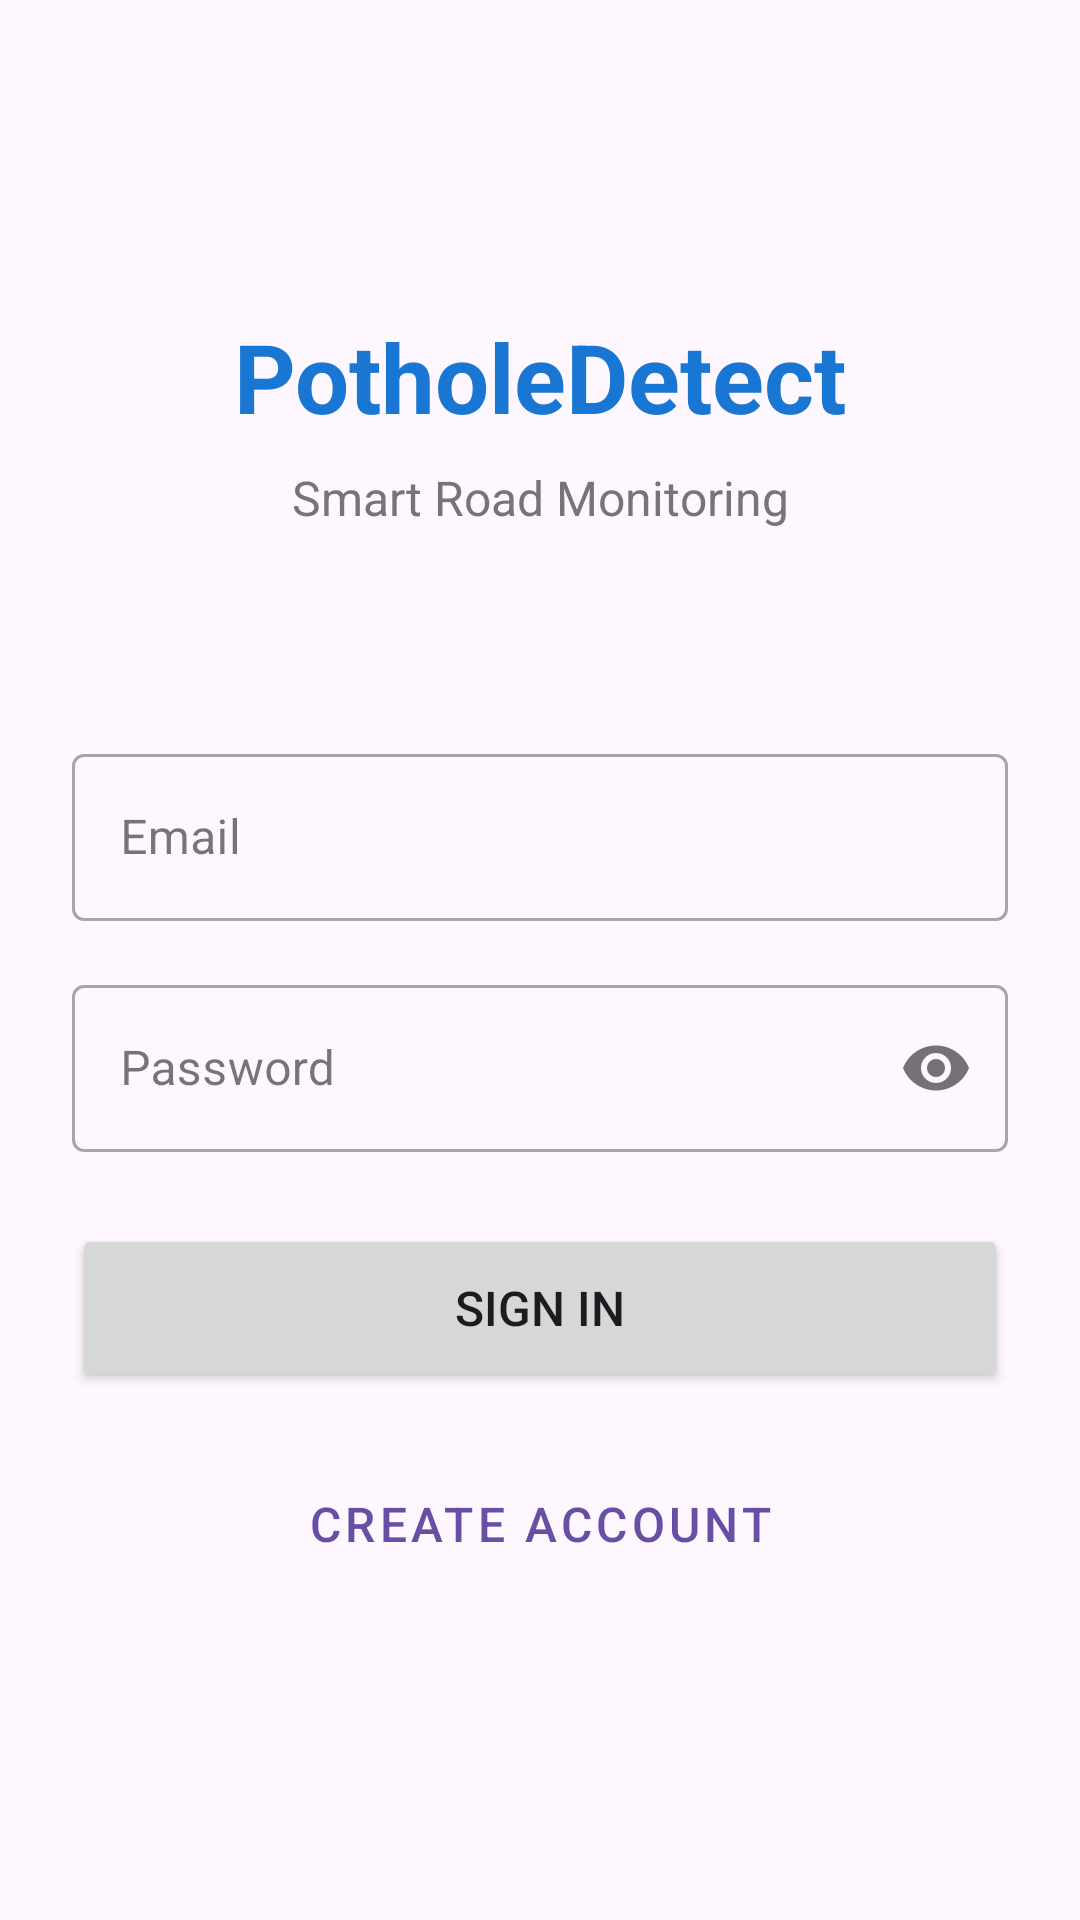

This screen was rendered from an Android layout file. Write that file and the resources it references.
<!-- AndroidManifest.xml: application theme Theme.PotholeTracker -->
<!-- res/layout/activity_login.xml -->
<?xml version="1.0" encoding="utf-8"?>
<androidx.constraintlayout.widget.ConstraintLayout
    xmlns:android="http://schemas.android.com/apk/res/android"
    xmlns:app="http://schemas.android.com/apk/res-auto"
    xmlns:tools="http://schemas.android.com/tools"
    android:layout_width="match_parent"
    android:layout_height="match_parent"
    android:padding="24dp"
    tools:context=".LoginActivity">

    
    <TextView
        android:id="@+id/titleText"
        android:layout_width="wrap_content"
        android:layout_height="wrap_content"
        android:text="PotholeDetect"
        android:textSize="32sp"
        android:textStyle="bold"
        android:textColor="@color/primary"
        app:layout_constraintTop_toTopOf="parent"
        app:layout_constraintLeft_toLeftOf="parent"
        app:layout_constraintRight_toRightOf="parent"
        android:layout_marginTop="80dp" />

    <TextView
        android:id="@+id/subtitleText"
        android:layout_width="wrap_content"
        android:layout_height="wrap_content"
        android:text="Smart Road Monitoring"
        android:textSize="16sp"
        android:textColor="@color/text_secondary"
        app:layout_constraintTop_toBottomOf="@id/titleText"
        app:layout_constraintLeft_toLeftOf="parent"
        app:layout_constraintRight_toRightOf="parent"
        android:layout_marginTop="8dp" />

    
    <LinearLayout
        android:id="@+id/loginForm"
        android:layout_width="0dp"
        android:layout_height="wrap_content"
        android:orientation="vertical"
        app:layout_constraintTop_toBottomOf="@id/subtitleText"
        app:layout_constraintLeft_toLeftOf="parent"
        app:layout_constraintRight_toRightOf="parent"
        android:layout_marginTop="48dp">

        
        
        <com.google.android.material.textfield.TextInputLayout
            android:layout_width="match_parent"
            android:layout_height="wrap_content"
            android:hint="Full Name"
            android:layout_marginBottom="16dp"
            style="@style/Widget.MaterialComponents.TextInputLayout.OutlinedBox">

            <com.google.android.material.textfield.TextInputEditText
                android:id="@+id/nameEditText"
                android:layout_width="match_parent"
                android:layout_height="wrap_content"
                android:visibility="gone"
                android:inputType="textPersonName" />
        </com.google.android.material.textfield.TextInputLayout>

        <com.google.android.material.textfield.TextInputLayout
            android:layout_width="match_parent"
            android:layout_height="wrap_content"
            android:hint="Email"
            android:layout_marginBottom="16dp"
            style="@style/Widget.MaterialComponents.TextInputLayout.OutlinedBox">

            <com.google.android.material.textfield.TextInputEditText
                android:id="@+id/emailEditText"
                android:layout_width="match_parent"
                android:layout_height="wrap_content"
                android:inputType="textEmailAddress" />

        </com.google.android.material.textfield.TextInputLayout>

        
        <com.google.android.material.textfield.TextInputLayout
            android:layout_width="match_parent"
            android:layout_height="wrap_content"
            android:hint="Password"
            android:layout_marginBottom="24dp"
            app:passwordToggleEnabled="true"
            style="@style/Widget.MaterialComponents.TextInputLayout.OutlinedBox">

            <com.google.android.material.textfield.TextInputEditText
                android:id="@+id/passwordEditText"
                android:layout_width="match_parent"
                android:layout_height="wrap_content"
                android:inputType="textPassword" />

        </com.google.android.material.textfield.TextInputLayout>

        
        <Button
            android:id="@+id/loginButton"
            android:layout_width="match_parent"
            android:layout_height="56dp"
            android:text="Sign In"
            android:textSize="16sp"
            android:layout_marginBottom="16dp" />

        
        <Button
            android:id="@+id/registerButton"
            android:layout_width="match_parent"
            android:layout_height="56dp"
            android:text="Create Account"
            android:textSize="16sp"
            style="@style/Widget.MaterialComponents.Button.OutlinedButton" />

    </LinearLayout>

    
    <ProgressBar
        android:id="@+id/progressBar"
        android:layout_width="wrap_content"
        android:layout_height="wrap_content"
        android:visibility="gone"
        app:layout_constraintTop_toTopOf="parent"
        app:layout_constraintBottom_toBottomOf="parent"
        app:layout_constraintLeft_toLeftOf="parent"
        app:layout_constraintRight_toRightOf="parent" />

</androidx.constraintlayout.widget.ConstraintLayout>
<!-- resources referenced by this layout -->
<resources>
  <color name="primary">#1976D2</color>
  <color name="text_secondary">#757575</color>
  <style name="Theme.PotholeTracker" parent="Base.Theme.PotholeTracker" />
  <style name="Base.Theme.PotholeTracker" parent="Theme.Material3.DayNight.NoActionBar">
          
          
      </style>
</resources>
